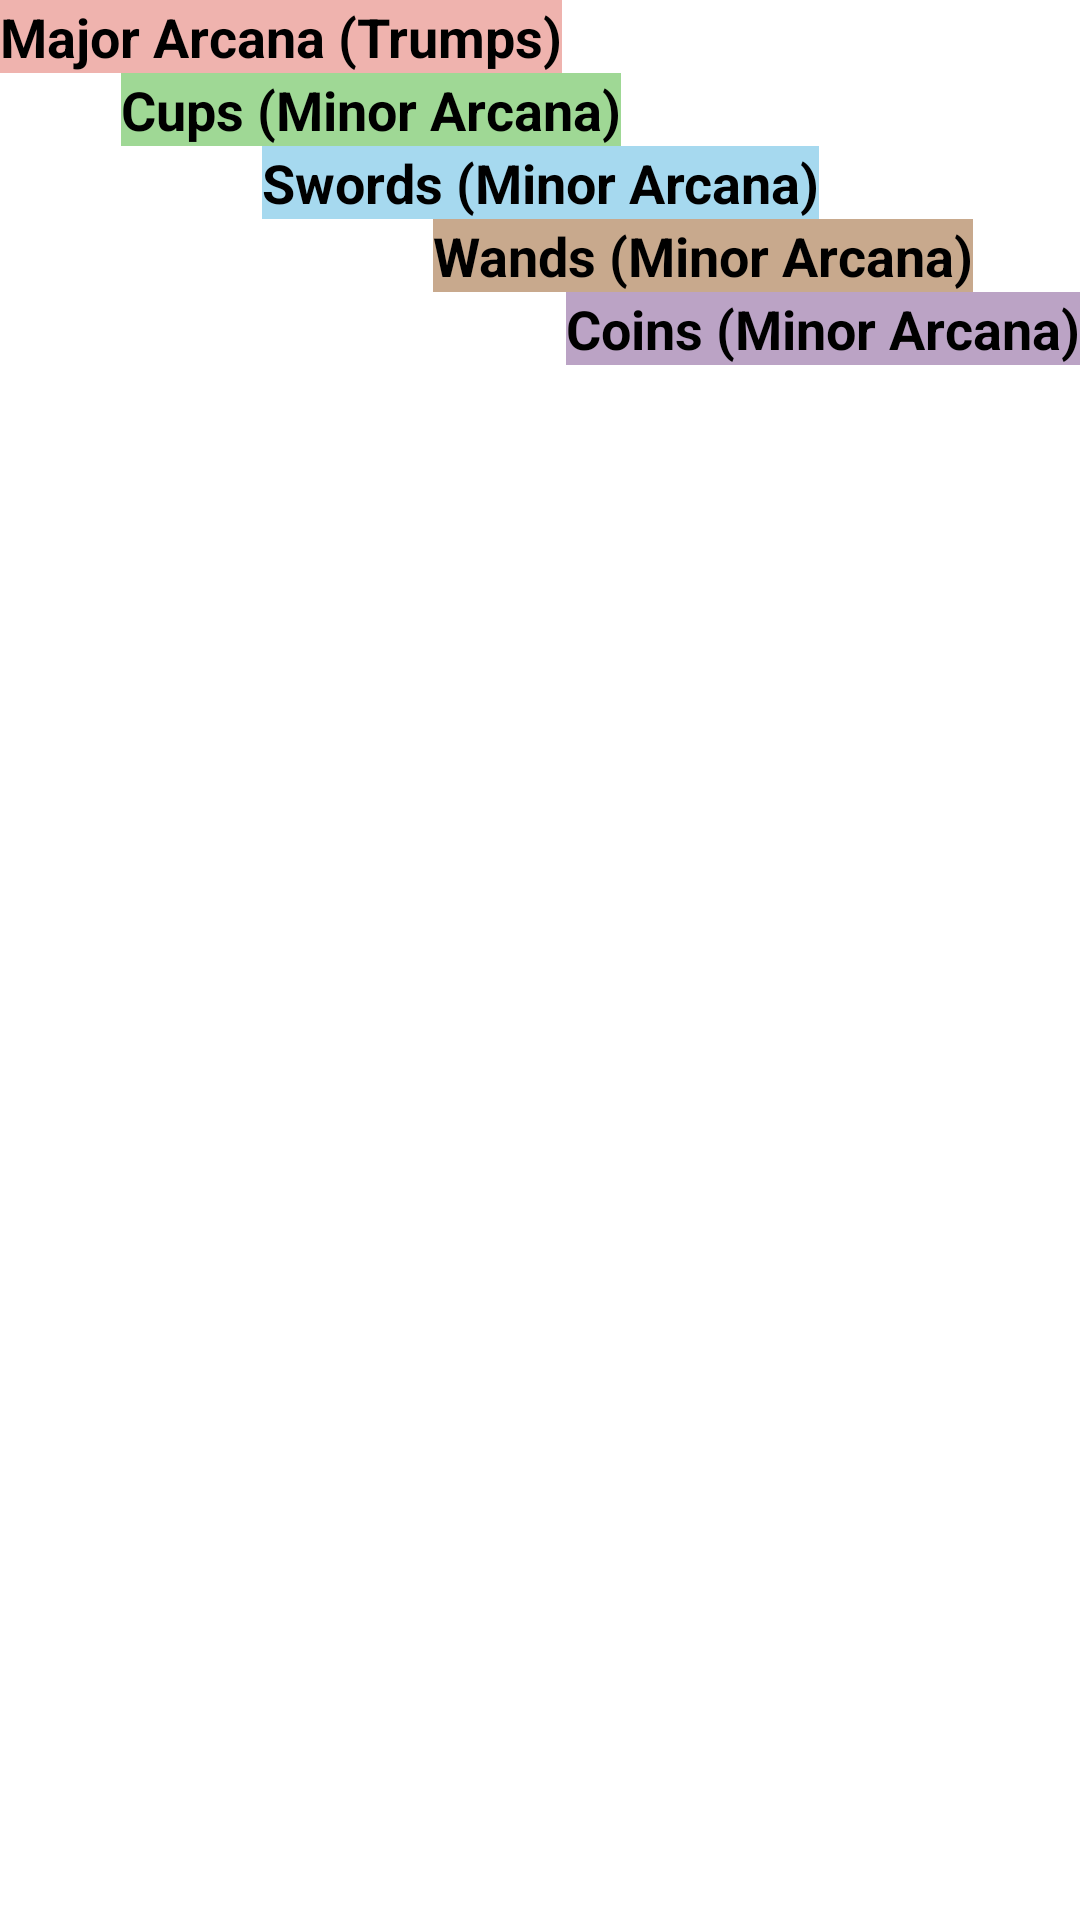

Write the Android layout XML for this screen, with the resource values it uses.
<!-- AndroidManifest.xml: application theme Theme.SpiritualGuide01 -->
<!-- res/layout/fragment_all_cards_rv.xml -->
<?xml version="1.0" encoding="utf-8"?>
<androidx.appcompat.widget.LinearLayoutCompat xmlns:android="http://schemas.android.com/apk/res/android"
    xmlns:app="http://schemas.android.com/apk/res-auto"
    xmlns:tools="http://schemas.android.com/tools"
    android:layout_width="match_parent"
    android:layout_height="match_parent"
    android:orientation="vertical"
    tools:context=".home.cards.cardsUI.allCardsRVFrag.AllCardsRVFragment">

    

    <ScrollView
        android:layout_width="match_parent"
        android:layout_height="match_parent">

        <LinearLayout
            android:layout_width="match_parent"
            android:layout_height="wrap_content"
            android:orientation="vertical">

            <androidx.constraintlayout.widget.ConstraintLayout
                android:layout_width="match_parent"
                android:layout_height="wrap_content"
                android:orientation="vertical"
                tools:context=".cards.cardsUI.allCardsRVFrag.AllCardsRVFragment">


                <TextView
                    android:id="@+id/titleTV"
                    android:layout_width="wrap_content"
                    android:layout_height="wrap_content"
                    android:background="#EFB3AE"
                    android:text="Major Arcana (Trumps)"
                    android:textColor="@color/black"
                    android:textSize="18sp"
                    android:textStyle="bold"
                    app:layout_constraintEnd_toEndOf="parent"
                    app:layout_constraintHorizontal_bias="0.0"
                    app:layout_constraintStart_toStartOf="parent"
                    app:layout_constraintTop_toTopOf="parent" />

                <androidx.recyclerview.widget.RecyclerView
                    android:id="@+id/cardsListRV"
                    android:layout_width="match_parent"
                    android:layout_height="wrap_content"
                    android:background="#EFB3AE"
                    android:orientation="horizontal"
                    android:paddingHorizontal="16dp"
                    app:layoutManager="androidx.recyclerview.widget.LinearLayoutManager"
                    app:layout_constraintBottom_toBottomOf="parent"
                    app:layout_constraintEnd_toEndOf="parent"
                    app:layout_constraintHorizontal_bias="1.0"
                    app:layout_constraintStart_toStartOf="parent"
                    app:layout_constraintTop_toBottomOf="@+id/titleTV"
                    app:layout_constraintVertical_bias="0.0"
                    tools:listitem="@layout/card_item_in_rv" />

                <TextView
                    android:id="@+id/titleCupsTV"
                    android:layout_width="wrap_content"
                    android:layout_height="wrap_content"
                    android:background="#9FD895"
                    android:text="Cups (Minor Arcana)"
                    android:textColor="@color/black"
                    android:textSize="18sp"
                    android:textStyle="bold"
                    app:layout_constraintEnd_toEndOf="parent"
                    app:layout_constraintHorizontal_bias="0.208"
                    app:layout_constraintStart_toStartOf="parent"
                    app:layout_constraintTop_toBottomOf="@+id/cardsListRV" />

                <androidx.recyclerview.widget.RecyclerView
                    android:id="@+id/cupsListRV"
                    android:layout_width="match_parent"
                    android:layout_height="wrap_content"
                    android:background="#9FD895"
                    android:orientation="horizontal"
                    android:paddingHorizontal="16dp"
                    app:layoutManager="androidx.recyclerview.widget.LinearLayoutManager"
                    app:layout_constraintBottom_toBottomOf="parent"
                    app:layout_constraintEnd_toEndOf="parent"
                    app:layout_constraintHorizontal_bias="1.0"
                    app:layout_constraintStart_toStartOf="parent"
                    app:layout_constraintTop_toBottomOf="@+id/titleCupsTV"
                    app:layout_constraintVertical_bias="0.0"
                    tools:listitem="@layout/card_item_in_rv" />

                <TextView
                    android:id="@+id/titleSWORDSTV"
                    android:layout_width="wrap_content"
                    android:layout_height="wrap_content"
                    android:background="#A6D9EF"
                    android:text="Swords (Minor Arcana)"
                    android:textColor="@color/black"
                    android:textSize="18sp"
                    android:textStyle="bold"
                    app:layout_constraintEnd_toEndOf="parent"
                    app:layout_constraintStart_toStartOf="parent"
                    app:layout_constraintTop_toBottomOf="@+id/cupsListRV" />


                <androidx.recyclerview.widget.RecyclerView
                    android:id="@+id/swordsListRV"
                    android:layout_width="match_parent"
                    android:layout_height="wrap_content"
                    android:background="#A6D9EF"
                    android:orientation="horizontal"
                    android:paddingHorizontal="16dp"
                    app:layoutManager="androidx.recyclerview.widget.LinearLayoutManager"
                    app:layout_constraintBottom_toBottomOf="parent"
                    app:layout_constraintEnd_toEndOf="parent"
                    app:layout_constraintHorizontal_bias="0.0"
                    app:layout_constraintStart_toStartOf="parent"
                    app:layout_constraintTop_toBottomOf="@+id/titleSWORDSTV"
                    app:layout_constraintVertical_bias="0.0"
                    tools:listitem="@layout/card_item_in_rv" />


                <TextView
                    android:id="@+id/titleWANDSTV"
                    android:layout_width="wrap_content"
                    android:layout_height="wrap_content"
                    android:background="#C8A98D"
                    android:text="Wands (Minor Arcana)"
                    android:textColor="@color/black"
                    android:textSize="18sp"
                    android:textStyle="bold"
                    app:layout_constraintEnd_toEndOf="parent"
                    app:layout_constraintHorizontal_bias="0.801"
                    app:layout_constraintStart_toStartOf="parent"
                    app:layout_constraintTop_toBottomOf="@+id/swordsListRV" />

                <androidx.recyclerview.widget.RecyclerView
                    android:id="@+id/wandsListRV"
                    android:layout_width="match_parent"
                    android:layout_height="wrap_content"
                    android:background="#C8A98D"
                    android:orientation="horizontal"
                    android:paddingHorizontal="16dp"
                    app:layoutManager="androidx.recyclerview.widget.LinearLayoutManager"
                    app:layout_constraintBottom_toBottomOf="parent"
                    app:layout_constraintEnd_toEndOf="parent"
                    app:layout_constraintHorizontal_bias="1.0"
                    app:layout_constraintStart_toStartOf="parent"
                    app:layout_constraintTop_toBottomOf="@+id/titleWANDSTV"
                    app:layout_constraintVertical_bias="0.0"
                    tools:listitem="@layout/card_item_in_rv" />

                <TextView
                    android:id="@+id/titleCOINSTV"
                    android:layout_width="wrap_content"
                    android:layout_height="wrap_content"
                    android:layout_marginStart="8dp"
                    android:background="#BBA3C5"
                    android:text="Coins (Minor Arcana)"
                    android:textColor="@color/black"
                    android:textSize="18sp"
                    android:textStyle="bold"
                    app:layout_constraintEnd_toEndOf="parent"
                    app:layout_constraintHorizontal_bias="1.0"
                    app:layout_constraintStart_toStartOf="parent"
                    app:layout_constraintTop_toBottomOf="@+id/wandsListRV" />

                <androidx.recyclerview.widget.RecyclerView
                    android:id="@+id/coinsListRV"
                    android:layout_width="match_parent"
                    android:layout_height="wrap_content"
                    android:background="#BBA3C5"
                    android:orientation="horizontal"
                    android:paddingHorizontal="16dp"
                    app:layoutManager="androidx.recyclerview.widget.LinearLayoutManager"
                    app:layout_constraintBottom_toBottomOf="parent"
                    app:layout_constraintEnd_toEndOf="parent"
                    app:layout_constraintHorizontal_bias="1.0"
                    app:layout_constraintStart_toStartOf="parent"
                    app:layout_constraintTop_toBottomOf="@+id/titleCOINSTV"
                    app:layout_constraintVertical_bias="0.0"
                    tools:listitem="@layout/card_item_in_rv" />

            </androidx.constraintlayout.widget.ConstraintLayout>

        </LinearLayout>
    </ScrollView>

</androidx.appcompat.widget.LinearLayoutCompat>





    
<!-- res/layout/card_item_in_rv.xml (included above) -->
<?xml version="1.0" encoding="utf-8"?>
<com.google.android.material.card.MaterialCardView xmlns:android="http://schemas.android.com/apk/res/android"
    xmlns:app="http://schemas.android.com/apk/res-auto"
    xmlns:tools="http://schemas.android.com/tools"
    android:id="@+id/item_cardView"
    android:layout_width="wrap_content"
    android:layout_height="wrap_content"
    android:layout_margin="16dp"
    android:padding="10dp"
    app:contentPadding="4dp"
    app:cardElevation="15dp"
    app:cardBackgroundColor="#F8BE64"
    app:cardCornerRadius="20dp">

    <androidx.constraintlayout.widget.ConstraintLayout
        android:layout_width="wrap_content"
        android:layout_height="wrap_content">


        <TextView
            android:id="@+id/numberInArcanaTV"
            android:layout_width="wrap_content"
            android:layout_height="wrap_content"
            android:text="21"
            android:textSize="10sp"
            android:textStyle="bold"
            app:layout_constraintBottom_toTopOf="@+id/imageView"
            app:layout_constraintEnd_toEndOf="parent"
            app:layout_constraintStart_toStartOf="parent"
            app:layout_constraintTop_toTopOf="parent" />

        <ImageView
            android:id="@+id/imageView"
            android:layout_width="97dp"
            android:layout_height="154dp"
            android:paddingBottom="3dp"
            app:layout_constraintBottom_toBottomOf="parent"
            app:layout_constraintEnd_toEndOf="parent"
            app:layout_constraintHorizontal_bias="0.0"
            app:layout_constraintStart_toStartOf="parent"
            app:srcCompat="@drawable/m21_world" />


    </androidx.constraintlayout.widget.ConstraintLayout>
</com.google.android.material.card.MaterialCardView>
<!-- resources referenced by this layout -->
<resources>
  <style name="Theme.SpiritualGuide01" parent="Theme.MaterialComponents.DayNight.DarkActionBar">
          
          <item name="colorPrimary">@color/purple_500</item>
          <item name="colorPrimaryVariant">@color/purple_700</item>
          <item name="colorOnPrimary">@color/white</item>
          
          <item name="colorSecondary">@color/teal_200</item>
          <item name="colorSecondaryVariant">@color/teal_700</item>
          <item name="colorOnSecondary">@color/black</item>
          
          <item name="android:statusBarColor">?attr/colorPrimaryVariant</item>
          
      </style>
  <!-- not gathered from this repository: default colours our renderer supplied (Android Studio template values) -->
  <color name="purple_500">#FF6200EE</color>
  <color name="purple_700">#FF3700B3</color>
  <color name="teal_200">#FF03DAC5</color>
  <color name="teal_700">#FF018786</color>
  <color name="black">#FF000000</color>
  <color name="white">#FFFFFFFF</color>
</resources>
